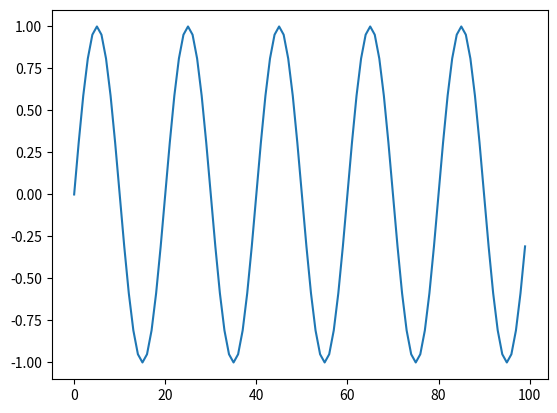

The script that saved this image:
from math import sin
from math import pi
from matplotlib import pyplot

length = 100
freq = 5
sequence = [sin(2*pi*freq*(i/float(length))) for i in range(length)]

pyplot.plot(sequence)
pyplot.show()
